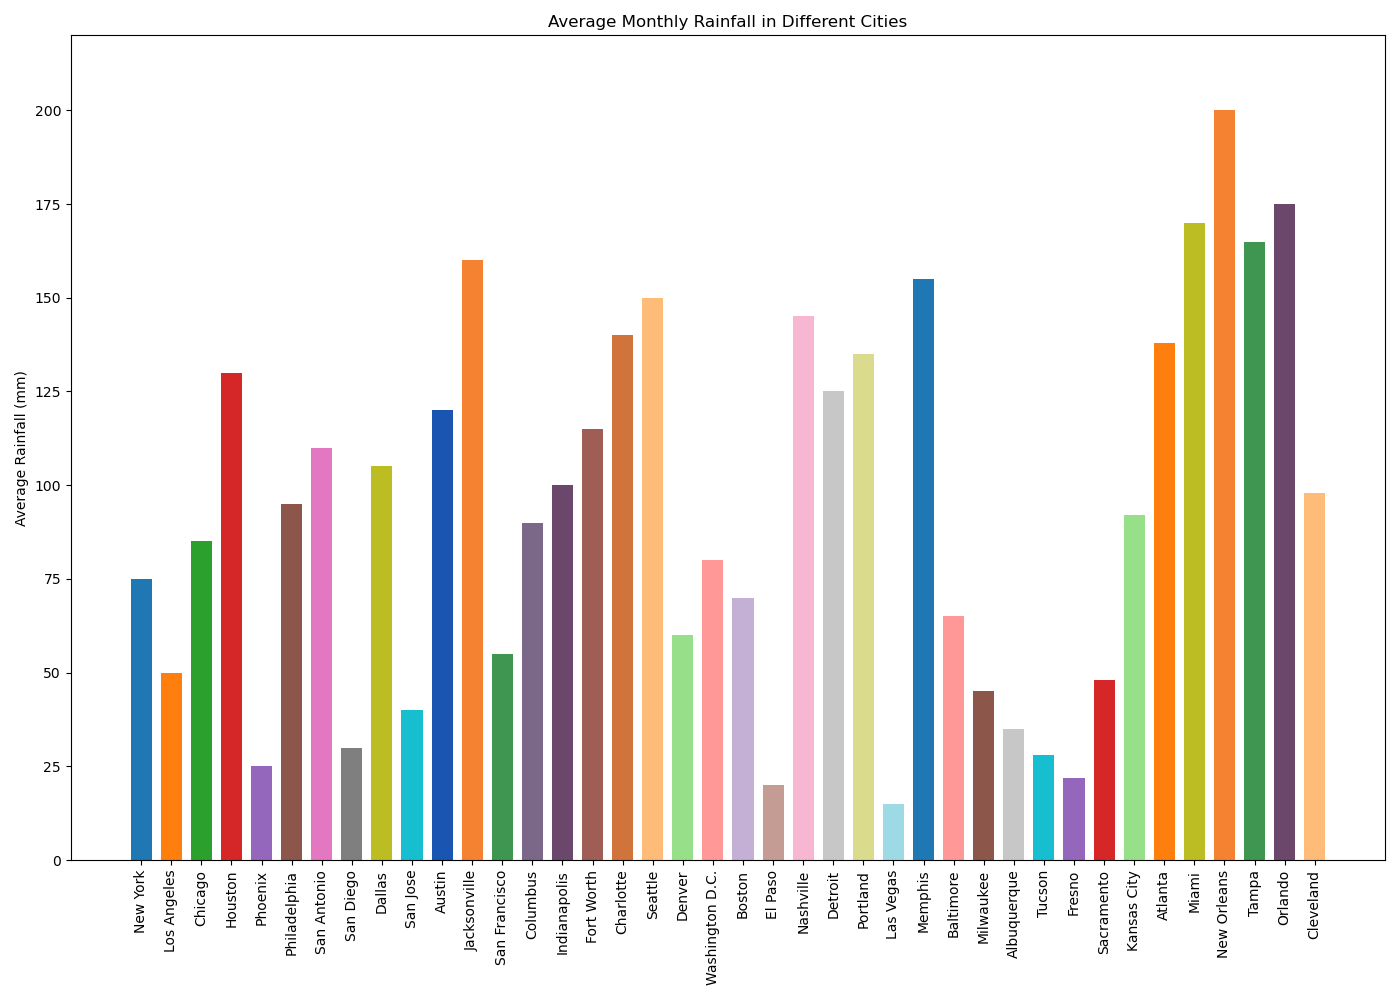

Data behind this chart, as committed beside it:
City, Rainfall (mm)
New York, 75
Los Angeles, 50
Chicago, 85
Houston, 130
Phoenix, 25
Philadelphia, 95
San Antonio, 110
San Diego, 30
Dallas, 105
San Jose, 40
Austin, 120
Jacksonville, 160
San Francisco, 55
Columbus, 90
Indianapolis, 100
Fort Worth, 115
Charlotte, 140
Seattle, 150
Denver, 60
Washington D.C., 80
Boston, 70
El Paso, 20
Nashville, 145
Detroit, 125
Portland, 135
Las Vegas, 15
Memphis, 155
Baltimore, 65
Milwaukee, 45
Albuquerque, 35
Tucson, 28
Fresno, 22
Sacramento, 48
Kansas City, 92
Atlanta, 138
Miami, 170
New Orleans, 200
Tampa, 165
Orlando, 175
Cleveland, 98
